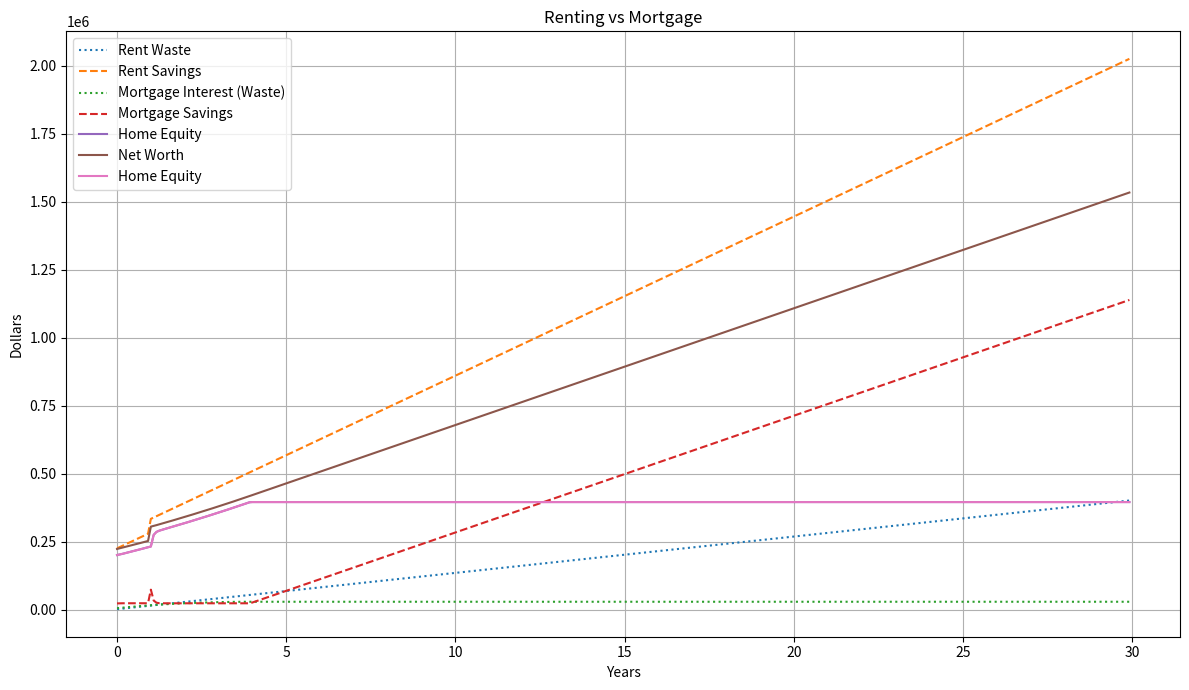

The script that saved this image:
#!/bin/python3

import matplotlib.pyplot as plt

# ============================================================
# SETTINGS
# ============================================================

YEARS = 30
MONTHS = YEARS * 12
monthly_income = 7451.99 + 3900
monthly_income = monthly_income * 0.8
emergency_fund = 20000
chikfila_settlement = 0
selling_tn_land = 50000
redfin_benefit = True
mandatory_points = 4000

# -----------------------
# Renting
# -----------------------

monthly_rent = 1113

# List of monthly expenses
rent_misc = [
     75,   # Cable package 
     10,   # Trash
    150,   # water
    200,   # electric
      5,   # Rent fees
   1600,   # food
    400,   # transportation
    150,   # car insurance
      5,   # rental insurance
    500,   # misc spending
]

# -----------------------
# Mortgage
# -----------------------

house_price = 375000
down_payment = 200000
closing_costs = 20000
renting_income = 0

annual_interest = 0.0699
loan_years = 30

monthly_extra_principal = 0

mortgage_misc = [
    150,   # Cable and internet 
     20,   # Trash
    200,   # water
    350,   # electric
     50,   # gas
   1600,   # food
    800,   # transportation
    150,   # car insurance
    400,   # rental insurance
   1000,   # misc spending
    750,   # taxes
    210*2/12, # phone
]

# ============================================================
# Mortgage payment calculation
# ============================================================

def calculate_mortgage_payment(loan, r, n):
    """
    Calculates the required monthly mortgage payment.

    Parameters:
        loan (float): Amount borrowed.
        monthly_interest_rate (float): Monthly interest rate as a decimal.
        n (int): Total number of monthly payments.

    Returns:
        float: Required monthly payment.
    """

    payment = (
        loan * r * (1 + r) ** n
    ) / ((1 + r) ** n - 1)

    return payment

loan = house_price - down_payment + closing_costs
r = annual_interest / 12
n = loan_years * 12

minimum_payment = calculate_mortgage_payment(loan, r, n)

# ============================================================
# Renting Simulation
# ============================================================

rent_waste = []
rent_savings = []

# Add initial savings fund.
rent_total_waste = 0
rent_total_savings = emergency_fund + down_payment

rent_misc_total = sum(rent_misc)

for month in range(MONTHS):

    available = (
        monthly_income
        - monthly_rent
        - rent_misc_total
    )

    if available > 0:
        rent_total_savings += available

    rent_total_waste += monthly_rent
    
    if month == 12:
        rent_total_savings += selling_tn_land 
    
    if month == 24:
        rent_total_savings += chikfila_settlement 

    rent_waste.append(rent_total_waste)
    rent_savings.append(rent_total_savings)

# ============================================================
# Mortgage Simulation
# ============================================================

# Remaining balance on the mortgage loan
remaining_balance = loan

# Values to plot
mortgage_interest_paid = []
mortgage_equity = []
mortgage_savings = []

# Running totals
total_interest_paid = mandatory_points
total_equity = down_payment      # Starts with the down payment
total_savings = emergency_fund   # Start with emergency fund.

monthly_expenses = sum(mortgage_misc)

for month in range(MONTHS):

    # redfin offers a 1% reduced interest for the first year.
    if redfin_benefit:
        if month <= 12:
            r = (annual_interest - 0.01) / 12 #redfin benefit.
            minimum_payment = calculate_mortgage_payment(loan, r, n)
        else:
            r = annual_interest / 12
            minimum_payment = calculate_mortgage_payment(loan, r, n)

    # ---------------------------------------------------------
    # Mortgage is already paid off
    # ---------------------------------------------------------
    if remaining_balance <= 0:

        monthly_savings = (
            monthly_income
            - monthly_expenses
        )

        total_savings += monthly_savings + renting_income

        mortgage_interest_paid.append(total_interest_paid)
        mortgage_equity.append(total_equity)
        mortgage_savings.append(total_savings)

        continue

    # Calculate monthly_extra_principal based on savings:
    if total_savings > emergency_fund:
        potential_spending_money = total_savings - emergency_fund
        monthly_extra_principal = 0.8 * potential_spending_money
    else:
        potential_spending_money = 0

    # ---------------------------------------------------------
    # Interest charged this month
    # ---------------------------------------------------------
    monthly_interest = remaining_balance * r

    # Portion of the required payment that reduces the loan
    principal_payment = minimum_payment - monthly_interest     
   

    # Extra payment applied directly to the principal
    principal_payment += monthly_extra_principal

    # Don't pay more principal than remains on the loan
    principal_payment = min(principal_payment, remaining_balance)

    # Total amount paid to the bank this month
    monthly_mortgage_payment = monthly_interest + principal_payment

    # Update the remaining loan balance
    remaining_balance -= principal_payment

    # Update cumulative totals
    total_interest_paid += monthly_interest
    total_equity += principal_payment

    # Money left over after all expenses
    monthly_savings = (
        monthly_income
        - monthly_expenses
        - monthly_mortgage_payment
        + renting_income
    )
    
    if month == 12:
        total_savings += selling_tn_land 
    
    if month == 24:
        total_savings += chikfila_settlement 
    

    total_savings += monthly_savings

    # Store values for plotting
    mortgage_interest_paid.append(total_interest_paid)
    mortgage_equity.append(total_equity)
    mortgage_savings.append(total_savings)
    
    if month % 12 == 0:
        print(
            month,
            monthly_income,
            monthly_expenses,
            monthly_mortgage_payment,
            monthly_savings,
            total_savings,
        )

# ============================================================
# Plot
# ============================================================

years = [m / 12 for m in range(MONTHS)]

plt.figure(figsize=(12,7))

plt.plot(years, 
         rent_waste, 
         label="Rent Waste", 
         linestyle="dotted")
plt.plot(years, 
         rent_savings, 
         label="Rent Savings", 
         linestyle="--")

plt.plot(years, 
         mortgage_interest_paid,
         label="Mortgage Interest (Waste)", 
         linestyle="dotted")

plt.plot(years, 
         mortgage_savings,
         label="Mortgage Savings",
         linestyle="--")

plt.plot(years, 
         mortgage_equity,
         label="Home Equity")

net_worth = [
    savings + equity
    for savings, equity in zip(mortgage_savings, mortgage_equity)
]

plt.plot(years, 
         net_worth,
         label="Net Worth")

plt.plot(years, 
         mortgage_equity,
         label="Home Equity")

plt.xlabel("Years")
plt.ylabel("Dollars")
plt.title("Renting vs Mortgage")
plt.grid(True)
plt.legend()

plt.tight_layout()
plt.show()

# ============================================================
# Summary
# ============================================================

print("======== Renting ========")
print(f"Total Rent Paid:      ${rent_total_waste:,.2f}")
print(f"Total Savings:        ${rent_total_savings:,.2f}")

print()

print("======== Mortgage ========")
print(f"Interest Paid:        ${total_interest_paid:,.2f}")
print(f"Savings:              ${total_savings:,.2f}")
